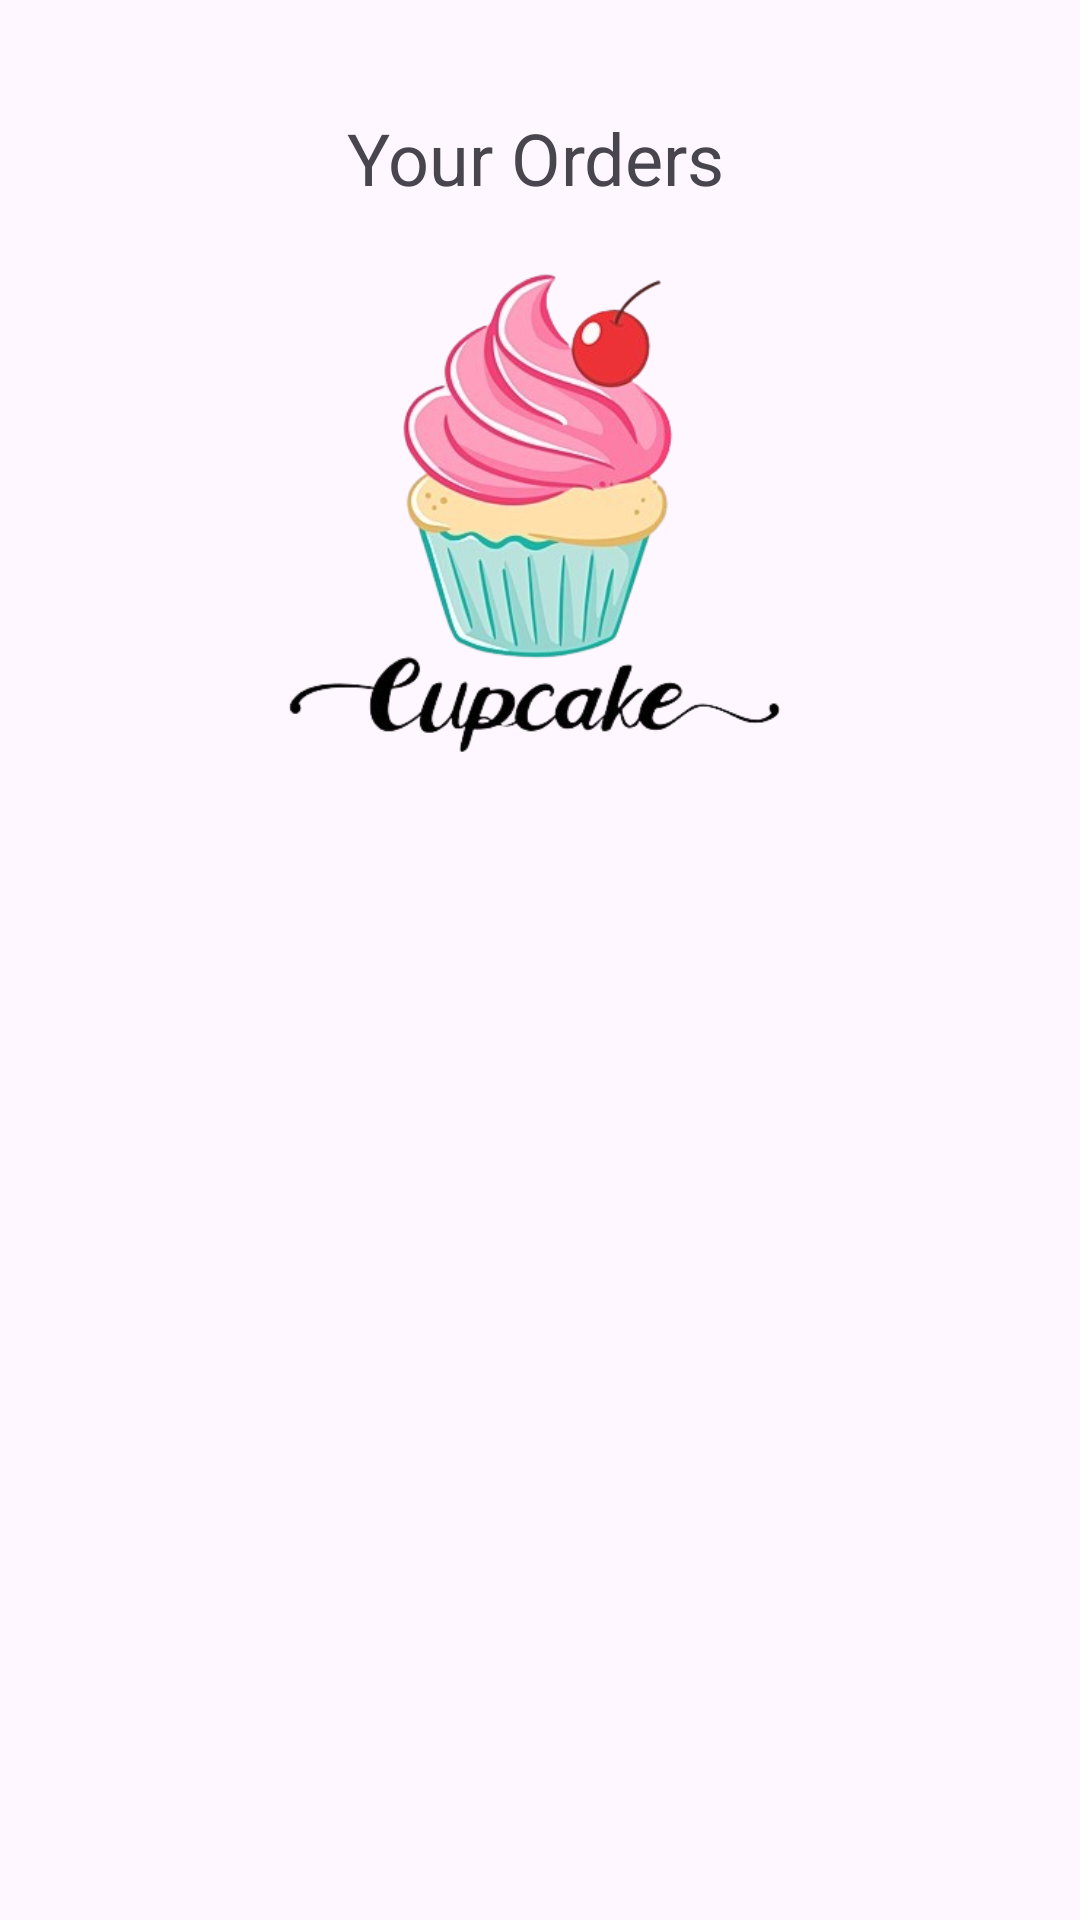

Layout XML and referenced resources for this Android screen:
<!-- AndroidManifest.xml: application theme Theme.CupcakeCorner -->
<!-- res/layout/activity_my_orders.xml -->
<?xml version="1.0" encoding="utf-8"?>
<androidx.constraintlayout.widget.ConstraintLayout xmlns:android="http://schemas.android.com/apk/res/android"
    xmlns:app="http://schemas.android.com/apk/res-auto"
    xmlns:tools="http://schemas.android.com/tools"
    android:id="@+id/main"
    android:layout_width="match_parent"
    android:layout_height="match_parent"
    tools:context=".activities.MyOrdersActivity">

    <TextView
        android:id="@+id/textViewTitle"
        android:layout_width="wrap_content"
        android:layout_height="wrap_content"
        android:text="Your Orders"
        android:textSize="24sp"
        app:layout_constraintBottom_toBottomOf="parent"
        app:layout_constraintEnd_toEndOf="parent"
        app:layout_constraintHorizontal_bias="0.495"
        app:layout_constraintStart_toStartOf="parent"
        app:layout_constraintTop_toTopOf="parent"
        app:layout_constraintVertical_bias="0.06" />

    <ImageView
        android:id="@+id/imageView"
        android:layout_width="184dp"
        android:layout_height="175dp"
        app:layout_constraintBottom_toBottomOf="parent"
        app:layout_constraintEnd_toEndOf="parent"
        app:layout_constraintHorizontal_bias="0.497"
        app:layout_constraintStart_toStartOf="parent"
        app:layout_constraintTop_toTopOf="parent"
        app:layout_constraintVertical_bias="0.179"
        app:srcCompat="@drawable/cupcake" />

    <ScrollView
        android:id="@+id/scrollViewOrders"
        android:layout_width="match_parent"
        android:layout_height="wrap_content"
        app:layout_constraintBottom_toBottomOf="parent"
        app:layout_constraintTop_toBottomOf="@id/imageView"
        app:layout_constraintVertical_bias="0.064"
        tools:layout_editor_absoluteX="0dp">

        <LinearLayout
            android:id="@+id/ordersLinearLayout"
            android:layout_width="match_parent"
            android:layout_height="wrap_content"
            android:orientation="vertical"></LinearLayout>

    </ScrollView>

    <TextView
        android:id="@+id/noOrdersTextView"
        android:layout_width="wrap_content"
        android:layout_height="wrap_content"
        android:layout_margin="16dp"
        android:layout_marginTop="12dp"
        android:layout_marginBottom="8dp"
        android:gravity="center"
        android:text="No orders available"
        android:textColor="@color/black"
        android:textSize="20sp"
        app:layout_constraintBottom_toTopOf="@id/scrollViewOrders"
        app:layout_constraintEnd_toEndOf="parent"
        app:layout_constraintStart_toStartOf="parent"
        app:layout_constraintTop_toBottomOf="@id/imageView"
        android:visibility="gone"  />

</androidx.constraintlayout.widget.ConstraintLayout>
<!-- resources referenced by this layout -->
<resources>
  <!-- drawable cupcake: png bitmap (drawable, 104004 bytes) -->
  <style name="Theme.CupcakeCorner" parent="Base.Theme.CupcakeCorner" />
  <style name="Base.Theme.CupcakeCorner" parent="Theme.Material3.DayNight.NoActionBar">
          
          
      </style>
  <!-- not gathered from this repository: default colours our renderer supplied (Android Studio template values) -->
  <color name="black">#FF000000</color>
</resources>
